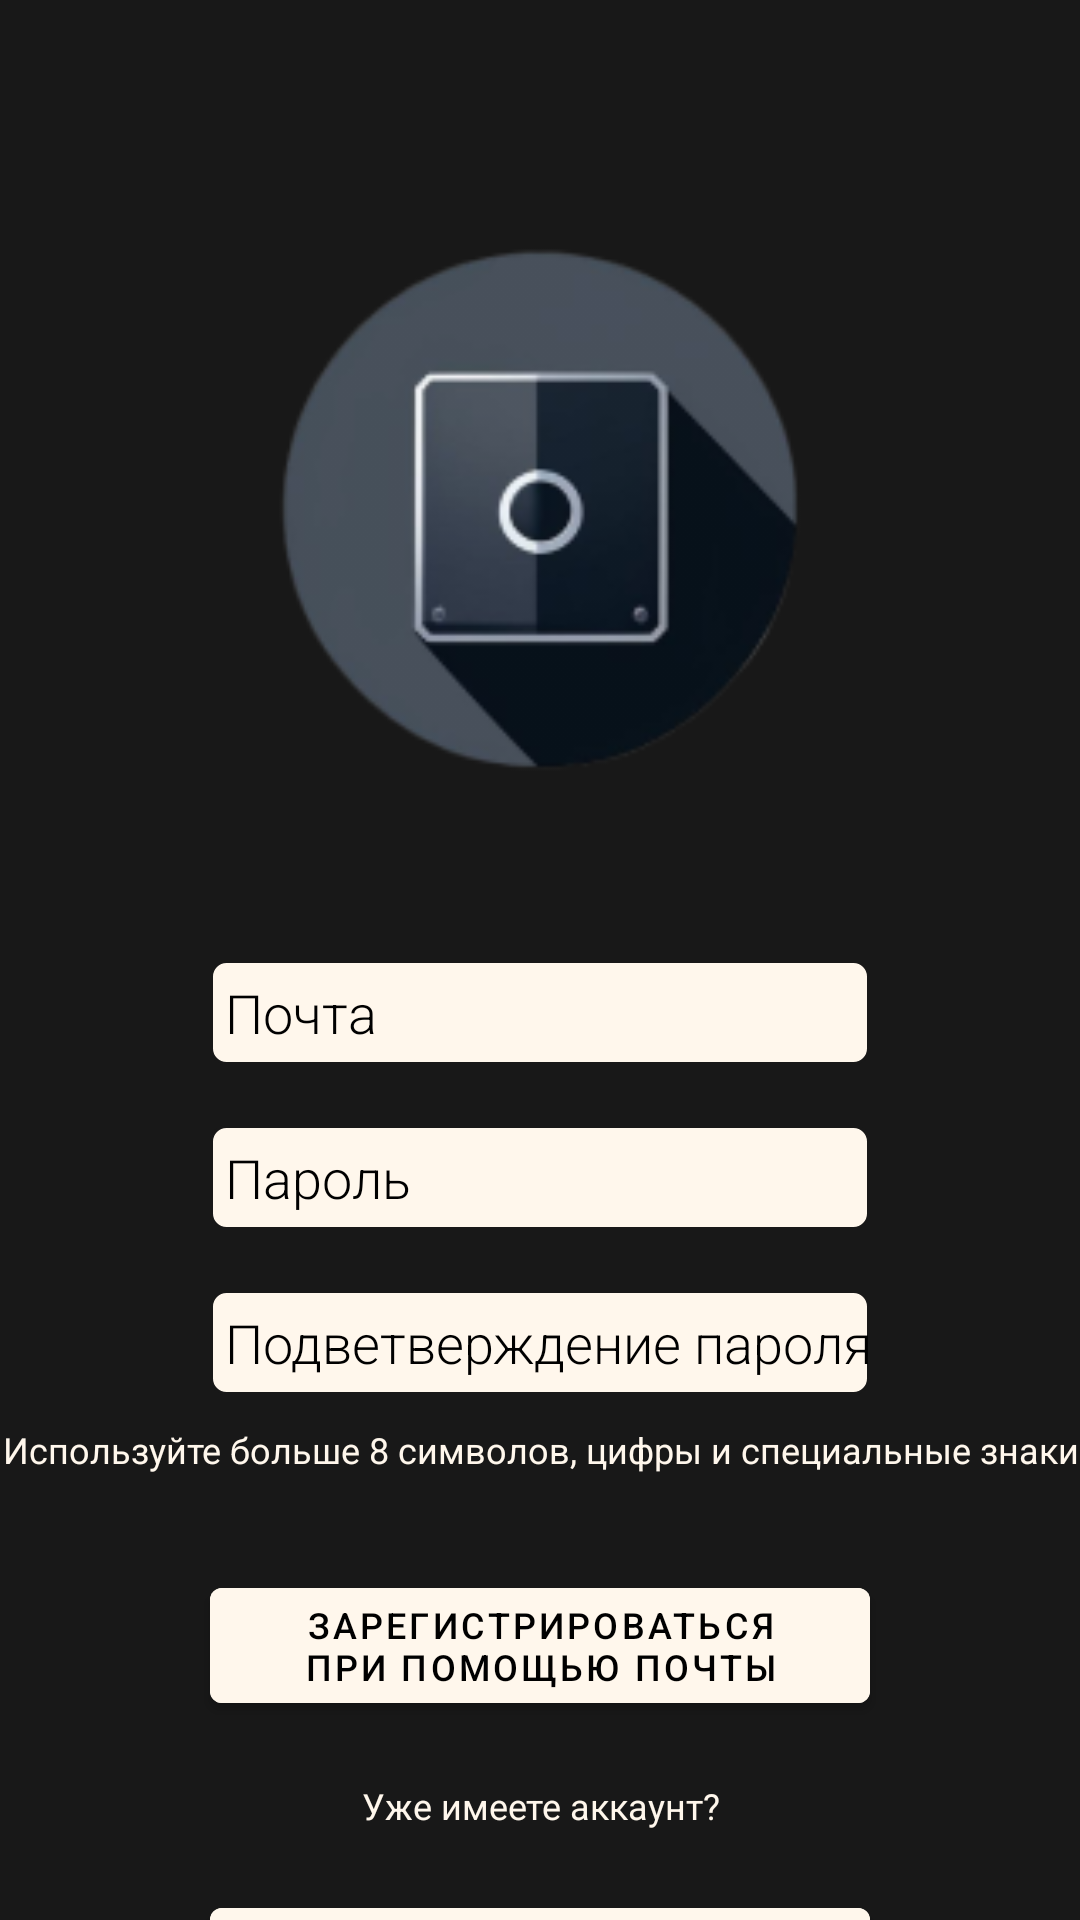

Android layout source for this screen:
<!-- AndroidManifest.xml: application theme Theme.HardDisks -->
<!-- res/layout/fragment_registration.xml -->
<?xml version="1.0" encoding="utf-8"?>
<androidx.constraintlayout.widget.ConstraintLayout xmlns:android="http://schemas.android.com/apk/res/android"
    xmlns:app="http://schemas.android.com/apk/res-auto"
    xmlns:tools="http://schemas.android.com/tools"
    android:layout_width="match_parent"
    android:layout_height="match_parent"
    android:background="@color/blackForBackground"
    tools:context=".AuthPages.RegistrationFragment">

    <ImageView
        android:id="@+id/imageView"
        android:layout_width="180dp"
        android:layout_height="180dp"
        android:layout_marginTop="80dp"
        android:src="@drawable/logo"
        app:layout_constraintEnd_toEndOf="parent"
        app:layout_constraintStart_toStartOf="parent"
        app:layout_constraintTop_toTopOf="parent" />

    <EditText
        android:id="@+id/email_reg"
        android:layout_width="match_parent"
        android:layout_height="35dp"
        android:layout_marginLeft="70dp"
        android:layout_marginTop="60dp"
        android:layout_marginRight="70dp"
        android:layout_marginBottom="10dp"
        android:background="@drawable/edittext_background"
        android:hint="@string/email"
        android:inputType="textEmailAddress"
        android:paddingLeft="5dp"
        android:textColor="@color/black"
        android:textColorHint="@color/black"
        android:fontFamily="sans-serif-light"
        app:layout_constraintEnd_toEndOf="parent"
        app:layout_constraintStart_toStartOf="parent"
        app:layout_constraintTop_toBottomOf="@+id/imageView" />

    <EditText
        android:id="@+id/password_reg"
        android:layout_width="match_parent"
        android:layout_height="35dp"
        android:layout_marginLeft="70dp"
        android:layout_marginRight="70dp"
        android:layout_marginTop="20dp"
        android:background="@drawable/edittext_background"
        android:hint="@string/password"
        android:importantForAutofill="no"
        android:inputType="textPassword"
        android:paddingLeft="5dp"
        android:textColor="@color/black"
        android:textColorHint="@color/black"
        android:fontFamily="sans-serif-light"
        app:layout_constraintEnd_toEndOf="parent"
        app:layout_constraintStart_toStartOf="parent"
        app:layout_constraintTop_toBottomOf="@+id/email_reg" />

    <EditText
        android:id="@+id/password_confirmed_reg"
        android:layout_width="match_parent"
        android:layout_height="35dp"
        android:layout_marginLeft="70dp"
        android:layout_marginRight="70dp"
        android:layout_marginTop="20dp"
        android:background="@drawable/edittext_background"
        android:hint="@string/confirmedPassword"
        android:importantForAutofill="no"
        android:inputType="textPassword"
        android:paddingLeft="5dp"
        android:textColor="@color/black"
        android:textColorHint="@color/black"
        android:fontFamily="sans-serif-light"
        app:layout_constraintEnd_toEndOf="parent"
        app:layout_constraintStart_toStartOf="parent"
        app:layout_constraintTop_toBottomOf="@+id/password_reg" />

    <TextView
        android:id="@+id/passwordRule"
        android:layout_width="360dp"
        android:layout_height="wrap_content"
        android:text="@string/passwordRule"
        android:textColor="@color/goodWhite"
        android:textSize="12sp"
        android:gravity="center"
        android:layout_marginTop="10dp"
        app:layout_constraintEnd_toEndOf="parent"
        app:layout_constraintStart_toStartOf="parent"
        app:layout_constraintTop_toBottomOf="@+id/password_confirmed_reg"/>

    <com.google.android.material.button.MaterialButton
        android:id="@+id/registrationEmail"
        android:layout_width="match_parent"
        android:layout_height="wrap_content"
        android:layout_marginLeft="70dp"
        android:layout_marginRight="70dp"
        android:layout_marginTop="32dp"
        android:layout_marginBottom="50dp"
        android:backgroundTint="@color/goodWhite"
        android:textSize="12sp"
        android:text="@string/regWithEmail"
        android:textColor="@color/black"
        app:layout_constraintEnd_toEndOf="parent"
        app:layout_constraintStart_toStartOf="parent"
        app:layout_constraintTop_toBottomOf="@+id/passwordRule" />

    <TextView
        android:id="@+id/haveAcc"
        android:layout_width="360dp"
        android:layout_height="wrap_content"
        android:text="@string/haveAcc"
        android:textColor="@color/goodWhite"
        android:textSize="12sp"
        android:gravity="center"
        android:layout_marginTop="20dp"
        app:layout_constraintEnd_toEndOf="parent"
        app:layout_constraintStart_toStartOf="parent"
        app:layout_constraintTop_toBottomOf="@+id/registrationEmail"/>

    <com.google.android.material.button.MaterialButton
        android:id="@+id/enterReg"
        android:layout_width="match_parent"
        android:layout_height="wrap_content"
        android:layout_marginLeft="70dp"
        android:layout_marginRight="70dp"
        android:layout_marginTop="20dp"
        android:layout_marginBottom="50dp"
        android:backgroundTint="@color/goodWhite"
        android:text="@string/Enter"
        android:textColor="@color/black"
        app:layout_constraintEnd_toEndOf="parent"
        app:layout_constraintStart_toStartOf="parent"
        app:layout_constraintTop_toBottomOf="@+id/haveAcc" />

</androidx.constraintlayout.widget.ConstraintLayout>
<!-- resources referenced by this layout -->
<resources>
  <color name="black">#FF000000</color>
  <color name="blackForBackground">#181818</color>
  <color name="goodWhite">#FFF7EC</color>
  <!-- drawable edittext_background (drawable) -->
  <shape xmlns:android="http://schemas.android.com/apk/res/android"
      android:shape="rectangle">
  
      <solid android:color="#FFF7EC" />
  
      <corners android:radius="5dp" />
  
      <stroke
          android:width="1dp"
          android:color="#181818" />
  
  </shape>
  <!-- drawable logo: png bitmap (drawable, 14806 bytes) -->
  <string name="Enter">Войти</string>
  <string name="confirmedPassword">Подветверждение пароля</string>
  <string name="email">Почта</string>
  <string name="haveAcc">Уже имеете аккаунт?</string>
  <string name="password">Пароль</string>
  <string name="passwordRule">Используйте больше 8 символов, цифры и специальные знаки</string>
  <string name="regWithEmail">Зарегистрироваться при помощью почты</string>
  <style name="Theme.HardDisks" parent="Theme.MaterialComponents.DayNight.DarkActionBar">
          
          <item name="colorPrimary">@color/blackForBackground</item>
          <item name="colorPrimaryVariant">@color/blackForBackground</item>
          <item name="colorOnPrimary">@color/white</item>
          
          <item name="colorSecondary">@color/teal_200</item>
          <item name="colorSecondaryVariant">@color/teal_700</item>
          <item name="colorOnSecondary">@color/black</item>
          
          <item name="android:statusBarColor">?attr/colorPrimaryVariant</item>
          
      </style>
  <color name="white">#FFFFFFFF</color>
  <color name="teal_200">#FF03DAC5</color>
  <color name="teal_700">#FF018786</color>
</resources>
